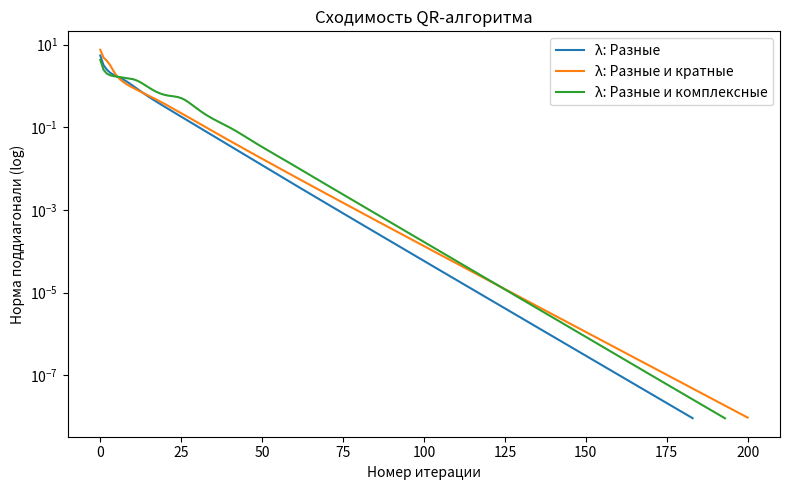

Write Python code to recreate this figure.
import numpy as np

import matplotlib.pyplot as plt

def qr_algorithm(A, tol=1e-8, max_iter=10000):
    A_k = A.copy()
    k = 0
    while True:
        if k >= max_iter:
            raise RuntimeError("QR-итерации не сошлись за max_iter")
        Q, R = np.linalg.qr(A_k)
        A_next = R @ Q
        # сходимость: все элементы под главной диагональю достаточно малы
        if np.linalg.norm(np.tril(A_next, -1)) < tol:
            break
        A_k = A_next
        k += 1
    return A_next, k + 1

def track_convergence(A, tol=1e-8, max_iter=1000):
    A_k = A.copy()
    convergence_values = []
    for _ in range(max_iter):
        Q, R = np.linalg.qr(A_k)
        A_next = R @ Q
        norm_subdiag = np.linalg.norm(np.tril(A_next, -1))
        convergence_values.append(norm_subdiag)
        if norm_subdiag < tol:
            break
        A_k = A_next
    return convergence_values


if __name__ == "__main__":
    np.random.seed(11)

    D1 = np.diag([1.0, 1.5, 2.1, 3.0, 5.0, 6.0, 7.0, 8.0, 9.0, 10.0])

    Q1 = np.random.randn(10, 10)

    A1 = Q1 @ D1 @ np.linalg.inv(Q1)

    A_final1, steps1 = qr_algorithm(A1)

    print(f"Матрица после {steps1} итераций QR-алгоритма:")

    print(np.round(A_final1, 2))

    D2 = np.diag([3, 3, 3, 5, 6, 7, 8, 9, 10, 11])

    Q2 = np.random.randn(10, 10)

    A2 = Q2 @ D2 @ np.linalg.inv(Q2)

    A_final2, steps2 = qr_algorithm(A2)

    print(f"Матрица после {steps2} итераций QR-алгоритма:")

    print(np.round(A_final2, 2))

    print()

    D3 = np.diag([1.0, 1.5, 2.1, 3.0, 5.0, 4.0 + 1j, 2.5 - 1j, 6.0 + 2j, 7.0 - 0.5j, 8.0])

    Q3 = np.random.randn(10, 10) + 1j * np.random.randn(10, 10)

    A3 = Q3 @ D3 @ np.linalg.inv(Q3)

    A_final3, steps3 = qr_algorithm(A3)

    print(f"Матрица после {steps3} итераций QR-алгоритма:")

    print(np.round(A_final3.real, 2) + 1j * np.round(A_final3.imag, 2))

    print()

    conv1 = track_convergence(A1)

    conv2 = track_convergence(A2)

    conv3 = track_convergence(A3)

    plt.figure(figsize=(8, 5))

    plt.plot(conv1, label='λ: Разные')

    plt.plot(conv2, label='λ: Разные и кратные')

    plt.plot(conv3, label='λ: Разные и комплексные')

    plt.yscale('log')

    plt.xlabel('Номер итерации')

    plt.ylabel('Норма поддиагонали (log)')

    plt.title('Сходимость QR-алгоритма')

    plt.legend()

    plt.tight_layout()

    plt.show()
